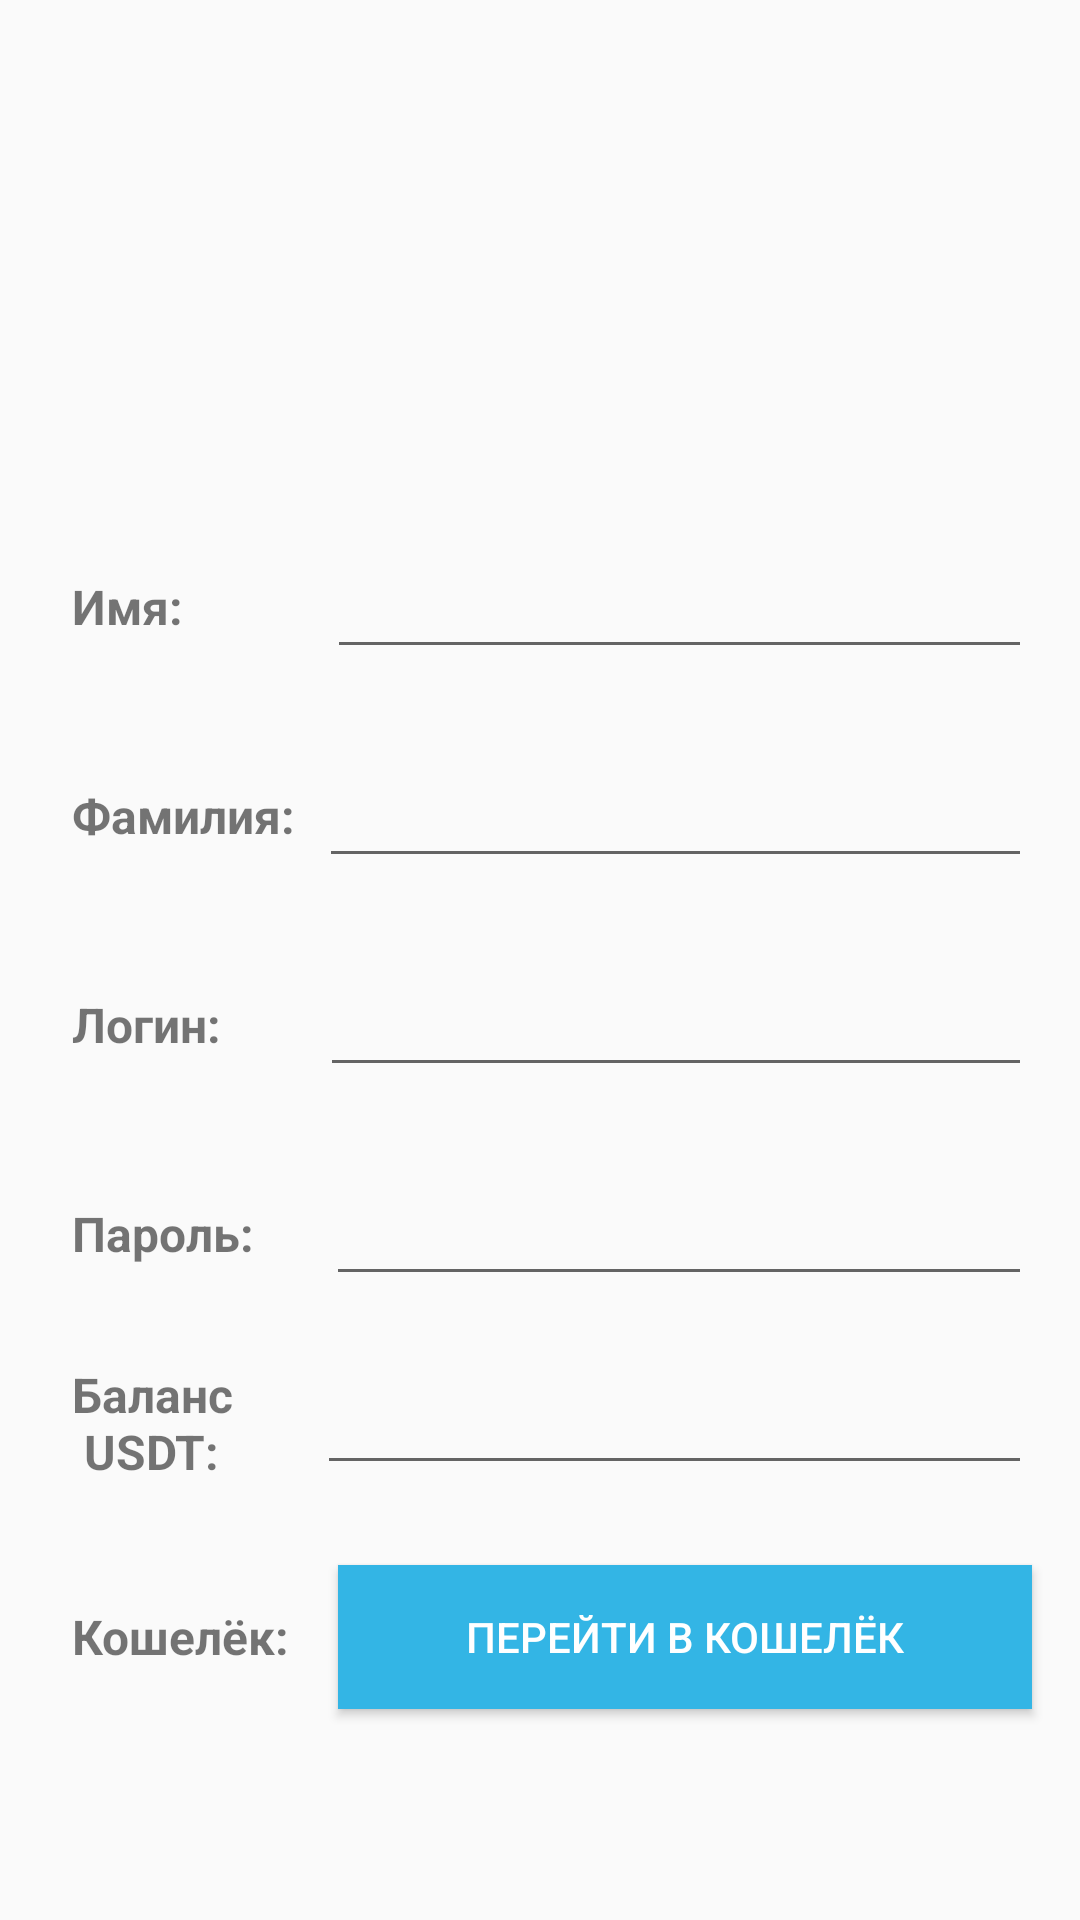

This screen was rendered from an Android layout file. Write that file and the resources it references.
<!-- AndroidManifest.xml: application theme AppTheme.NoActionBar -->
<!-- res/layout/activity_profile.xml -->
<?xml version="1.0" encoding="utf-8"?>
<androidx.constraintlayout.widget.ConstraintLayout xmlns:android="http://schemas.android.com/apk/res/android"
    xmlns:app="http://schemas.android.com/apk/res-auto"
    xmlns:tools="http://schemas.android.com/tools"
    android:layout_width="match_parent"
    android:layout_height="match_parent">

    <ImageView
        android:id="@+id/imageView3"
        android:layout_width="369dp"
        android:layout_height="170dp"
        android:layout_marginTop="32dp"
        android:src="@drawable/avatar"

        app:layout_constraintBottom_toTopOf="@+id/guideline4"
        app:layout_constraintEnd_toEndOf="parent"

        app:layout_constraintHorizontal_bias="0.619"
        app:layout_constraintStart_toStartOf="parent"
        app:layout_constraintTop_toTopOf="parent"
        app:layout_constraintVertical_bias="0.592" />

    <androidx.constraintlayout.widget.Guideline
        android:id="@+id/guideline4"
        android:layout_width="wrap_content"
        android:layout_height="wrap_content"
        android:orientation="horizontal"
        app:layout_constraintGuide_percent="0.23" />

    <TextView
        android:id="@+id/textView"
        android:layout_width="wrap_content"
        android:layout_height="wrap_content"
        android:layout_marginStart="24dp"
        android:layout_marginTop="44dp"
        android:text="Имя:"
        android:textSize="16sp"
        android:textStyle="bold"
        app:layout_constraintStart_toStartOf="parent"
        app:layout_constraintTop_toTopOf="@+id/guideline4" />

    <EditText
        android:id="@+id/edtFirstName"
        android:layout_width="0dp"
        android:layout_height="wrap_content"
        android:layout_marginStart="48dp"
        android:layout_marginEnd="16dp"
        android:ems="10"
        android:inputType="textPersonName"
        app:layout_constraintBottom_toBottomOf="@+id/textView"
        app:layout_constraintEnd_toEndOf="parent"
        app:layout_constraintHorizontal_bias="1.0"
        app:layout_constraintStart_toEndOf="@+id/textView"
        app:layout_constraintTop_toTopOf="@+id/textView" />

    <EditText
        android:id="@+id/edtLogin"
        android:layout_width="0dp"
        android:layout_height="wrap_content"
        android:layout_marginStart="33dp"
        android:layout_marginEnd="16dp"
        android:ems="10"
        android:inputType="textPersonName"
        app:layout_constraintBottom_toBottomOf="@+id/textView3"
        app:layout_constraintEnd_toEndOf="parent"
        app:layout_constraintHorizontal_bias="1.0"
        app:layout_constraintStart_toEndOf="@+id/textView3"
        app:layout_constraintTop_toTopOf="@+id/textView3" />

    <Button
        android:id="@+id/bntWallet"
        android:layout_width="0dp"
        android:layout_height="wrap_content"
        android:layout_marginStart="16dp"
        android:layout_marginEnd="16dp"
        android:background="@android:color/holo_blue_light"
        android:text="Перейти в кошелёк"
        android:textColor="@android:color/white"
        app:layout_constraintBottom_toBottomOf="@+id/textView6"
        app:layout_constraintEnd_toEndOf="parent"
        app:layout_constraintHorizontal_bias="0.0"
        app:layout_constraintStart_toEndOf="@+id/textView6"
        app:layout_constraintTop_toTopOf="@+id/textView6" />

    <TextView
        android:id="@+id/textView3"
        android:layout_width="wrap_content"
        android:layout_height="wrap_content"
        android:layout_marginTop="48dp"
        android:text="Логин:"
        android:textSize="16sp"
        android:textStyle="bold"
        app:layout_constraintStart_toStartOf="@+id/textView7"
        app:layout_constraintTop_toBottomOf="@+id/textView7" />

    <TextView
        android:id="@+id/textView5"
        android:layout_width="0dp"
        android:layout_height="wrap_content"
        android:layout_marginTop="32dp"
        android:lines="2"
        android:text="@string/usdt"
        android:textSize="16sp"
        android:textStyle="bold"
        app:layout_constraintStart_toStartOf="@+id/textView4"
        app:layout_constraintTop_toBottomOf="@+id/textView4" />

    <TextView
        android:id="@+id/textView4"
        android:layout_width="wrap_content"
        android:layout_height="wrap_content"
        android:layout_marginTop="48dp"
        android:text="Пароль:"
        android:textSize="16sp"
        android:textStyle="bold"
        app:layout_constraintStart_toStartOf="@+id/textView3"
        app:layout_constraintTop_toBottomOf="@+id/textView3" />

    <EditText
        android:id="@+id/edtUSDT"
        android:layout_width="0dp"
        android:layout_height="wrap_content"
        android:layout_marginStart="24dp"
        android:layout_marginEnd="16dp"
        android:ems="10"
        android:inputType="textPersonName"
        app:layout_constraintBottom_toBottomOf="@+id/textView5"
        app:layout_constraintEnd_toEndOf="parent"
        app:layout_constraintHorizontal_bias="1.0"
        app:layout_constraintStart_toEndOf="@+id/textView5"
        app:layout_constraintTop_toTopOf="@+id/textView5" />

    <TextView
        android:id="@+id/textView6"
        android:layout_width="wrap_content"
        android:layout_height="wrap_content"
        android:layout_marginTop="40dp"
        android:text="Кошелёк:"
        android:textSize="16sp"
        android:textStyle="bold"
        app:layout_constraintStart_toStartOf="@+id/textView5"
        app:layout_constraintTop_toBottomOf="@+id/textView5" />

    <EditText
        android:id="@+id/edtPassword"
        android:layout_width="0dp"
        android:layout_height="wrap_content"
        android:layout_marginStart="24dp"
        android:layout_marginEnd="16dp"
        android:ems="10"
        android:inputType="textPassword"
        app:layout_constraintBottom_toBottomOf="@+id/textView4"
        app:layout_constraintEnd_toEndOf="parent"
        app:layout_constraintHorizontal_bias="0.0"
        app:layout_constraintStart_toEndOf="@+id/textView4"
        app:layout_constraintTop_toTopOf="@+id/textView4" />

    <TextView
        android:id="@+id/textView7"
        android:layout_width="wrap_content"
        android:layout_height="wrap_content"
        android:layout_marginTop="48dp"
        android:text="Фамилия:"
        android:textSize="16sp"
        android:textStyle="bold"
        app:layout_constraintStart_toStartOf="@+id/textView"
        app:layout_constraintTop_toBottomOf="@+id/textView" />

    <EditText
        android:id="@+id/edtLastName"
        android:layout_width="0dp"
        android:layout_height="wrap_content"
        android:layout_marginStart="8dp"
        android:layout_marginEnd="16dp"
        android:ems="10"
        android:inputType="textPersonName"
        app:layout_constraintBottom_toBottomOf="@+id/textView7"
        app:layout_constraintEnd_toEndOf="parent"
        app:layout_constraintHorizontal_bias="0.0"
        app:layout_constraintStart_toEndOf="@+id/textView7"
        app:layout_constraintTop_toTopOf="@+id/textView7" />

</androidx.constraintlayout.widget.ConstraintLayout>
<!-- resources referenced by this layout -->
<resources>
  <string name="usdt">Баланс \n USDT:</string>
  <style name="AppTheme.NoActionBar" parent="Theme.AppCompat.DayNight.NoActionBar">
          
          <item name="colorPrimary">#FFFFFF</item>
          <item name="colorPrimaryDark">#000000</item>
          <item name="colorAccent">@color/colorAccent</item>
      </style>
  <!-- not gathered from this repository: default colours our renderer supplied (Android Studio template values) -->
  <color name="colorAccent">#FF03DAC5</color>
</resources>
